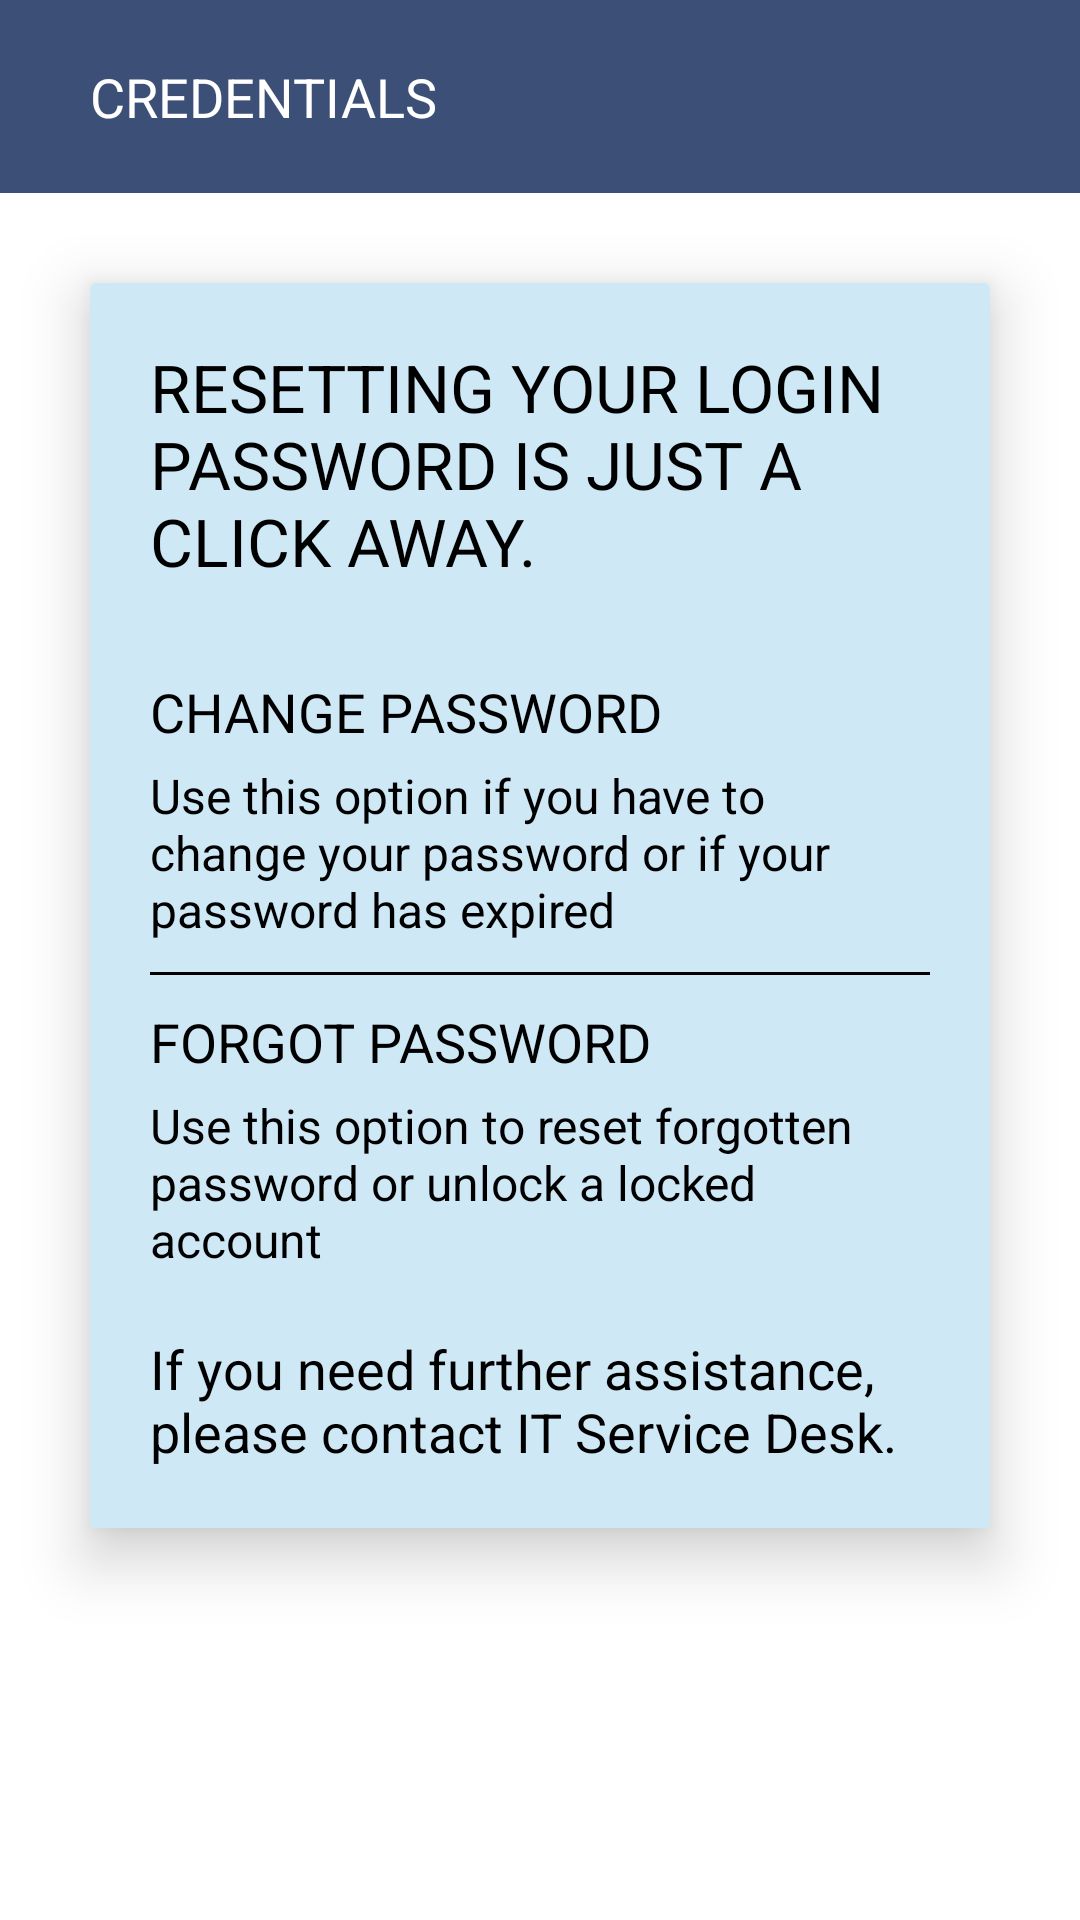

Here is an Android app screen rendered from its layout file. Give the layout XML and the strings, colors and styles it references.
<!-- AndroidManifest.xml: application theme Theme.Splash -->
<!-- res/layout/fragment_credentials.xml -->
<?xml version="1.0" encoding="utf-8"?>
<FrameLayout xmlns:android="http://schemas.android.com/apk/res/android"
    xmlns:tools="http://schemas.android.com/tools"
    xmlns:app="http://schemas.android.com/apk/res-auto"
    android:layout_width="match_parent"
    android:layout_height="match_parent"
    android:background="@color/white"
    tools:context=".CalendarFragment">

    <LinearLayout xmlns:android="http://schemas.android.com/apk/res/android"
        android:layout_width="match_parent"
        android:layout_height="match_parent"
        android:orientation="vertical"
        android:background="@color/white">

    
    <LinearLayout
        android:layout_width="match_parent"
        android:layout_height="wrap_content"
        android:orientation="horizontal"
        android:gravity="center_vertical"
        android:padding="20dp"
        android:background="@color/blue_sapphire">

        <ImageView
            android:layout_width="wrap_content"
            android:layout_height="wrap_content"
            android:src="@drawable/ic_baseline_arrow_back_24"
            android:contentDescription="Back"
            android:id="@+id/back_credentials"/>

        <TextView
            android:layout_width="wrap_content"
            android:layout_height="wrap_content"
            android:text="CREDENTIALS"
            android:textSize="18sp"
            android:textColor="@color/white"
            android:layout_marginStart="10dp" />
    </LinearLayout>

        <androidx.cardview.widget.CardView
            android:layout_width="match_parent"
            android:layout_height="wrap_content"
            android:layout_margin="30dp"
            android:layout_marginTop="100dp"
            android:background="@drawable/background_3d"
            app:cardBackgroundColor="@color/blue1"
            android:elevation="20dp"
            android:layout_gravity="center"
            android:padding="20dp"
            app:cardElevation="12dp">

    
    <LinearLayout
        android:layout_width="match_parent"
        android:layout_height="wrap_content"
        android:orientation="vertical"
        android:background="@color/blue1"
        android:padding="20dp">

        
        <TextView
            android:layout_width="match_parent"
            android:layout_height="wrap_content"
            android:text="RESETTING YOUR LOGIN PASSWORD IS JUST A CLICK AWAY."
            android:textSize="22sp"
            android:textColor="@color/black"
            android:paddingBottom="20dp" />

        
        <LinearLayout
            android:layout_width="match_parent"
            android:layout_height="wrap_content"
            android:orientation="vertical">

            
            <TextView
                android:layout_width="wrap_content"
                android:layout_height="wrap_content"
                android:text="CHANGE PASSWORD"
                android:id="@+id/changePassword"
                android:textSize="18sp"
                android:textColor="@color/black"
                android:paddingTop="10dp" />

            <TextView
                android:layout_width="wrap_content"
                android:layout_height="wrap_content"
                android:text="Use this option if you have to change your password or if your password has expired"
                android:textSize="16sp"
                android:textColor="@color/black"
                android:paddingTop="5dp"
                android:paddingBottom="10dp" />

            <View
                android:layout_width="match_parent"
                android:layout_height="1dp"
                android:background="@color/black"
                android:paddingTop="5dp" />

            
            <TextView
                android:layout_width="wrap_content"
                android:layout_height="wrap_content"
                android:text="FORGOT PASSWORD"
                android:id="@+id/forgotPassword"
                android:textSize="18sp"
                android:textColor="@color/black"
                android:paddingTop="10dp" />

            <TextView
                android:layout_width="wrap_content"
                android:layout_height="wrap_content"
                android:text="Use this option to reset forgotten password or unlock a locked account"
                android:textSize="16sp"
                android:textColor="@color/black"
                android:paddingTop="5dp" />
        </LinearLayout>

        
        <TextView
            android:layout_width="match_parent"
            android:layout_height="wrap_content"
            android:text="If you need further assistance, please contact IT Service Desk."
            android:textSize="18sp"
            android:textColor="@color/black"
            android:paddingTop="20dp" />

    </LinearLayout>
        </androidx.cardview.widget.CardView>

    </LinearLayout>

</FrameLayout>
<!-- resources referenced by this layout -->
<resources>
  <color name="black">#FF000000</color>
  <color name="blue1">#CFE8F6</color>
  <color name="blue_sapphire">#3c4f76</color>
  <color name="white">#FFFFFFFF</color>
  <!-- drawable background_3d (drawable) -->
  <layer-list xmlns:android="http://schemas.android.com/apk/res/android">
      <item>
          <shape android:shape="rectangle">
              <gradient
                  android:startColor="#e0e0e0"
                  android:endColor="#ffffff"
                  android:angle="45"/>
          </shape>
      </item>
      <item android:bottom="4dp" android:right="4dp">
          <shape android:shape="rectangle">
              <solid android:color="#cccccc"/>
          </shape>
      </item>
  </layer-list>
  <style name="Theme.Splash" parent="Theme.AppCompat.Light.NoActionBar">
          
          <item name="colorPrimary">@color/blue_sapphire</item>
          <item name="colorPrimaryVariant">@color/blue</item>
          <item name="colorOnPrimary">@color/white</item>
          <item name="android:windowSplashScreenBackground">@drawable/splash_background</item>
          <item name="android:windowSplashScreenAnimatedIcon">@mipmap/ic_launcher_round</item>
          <item name="android:windowNoTitle">true</item>
          <item name="android:windowFullscreen">true</item>
          <item name="android:windowSplashScreenAnimationDuration">300</item>
          <item name="android:windowDisablePreview">true</item>
          <item name="android:windowIsTranslucent">true</item>
  
          
          <item name="android:statusBarColor" tools:targetApi="l">#00000000</item>
          <item name="android:navigationBarColor">@color/blue</item>
          <item name="android:windowLightStatusBar">false</item>
  
          
      </style>
  <color name="blue">#7DA7D9</color>
  <!-- drawable splash_background (drawable-v24) -->
  <?xml version="1.0" encoding="utf-8"?>
  <layer-list xmlns:android="http://schemas.android.com/apk/res/android">
      <item android:drawable="@color/teal_200"/>
      <item>
          <bitmap
              android:src="@drawable/logo"
              android:tileMode="disabled"
              android:gravity="center"/>
      </item>
  </layer-list>
  <color name="teal_200">#FF03DAC5</color>
  <!-- drawable logo: png bitmap (drawable-v24, 126115 bytes) -->
</resources>
